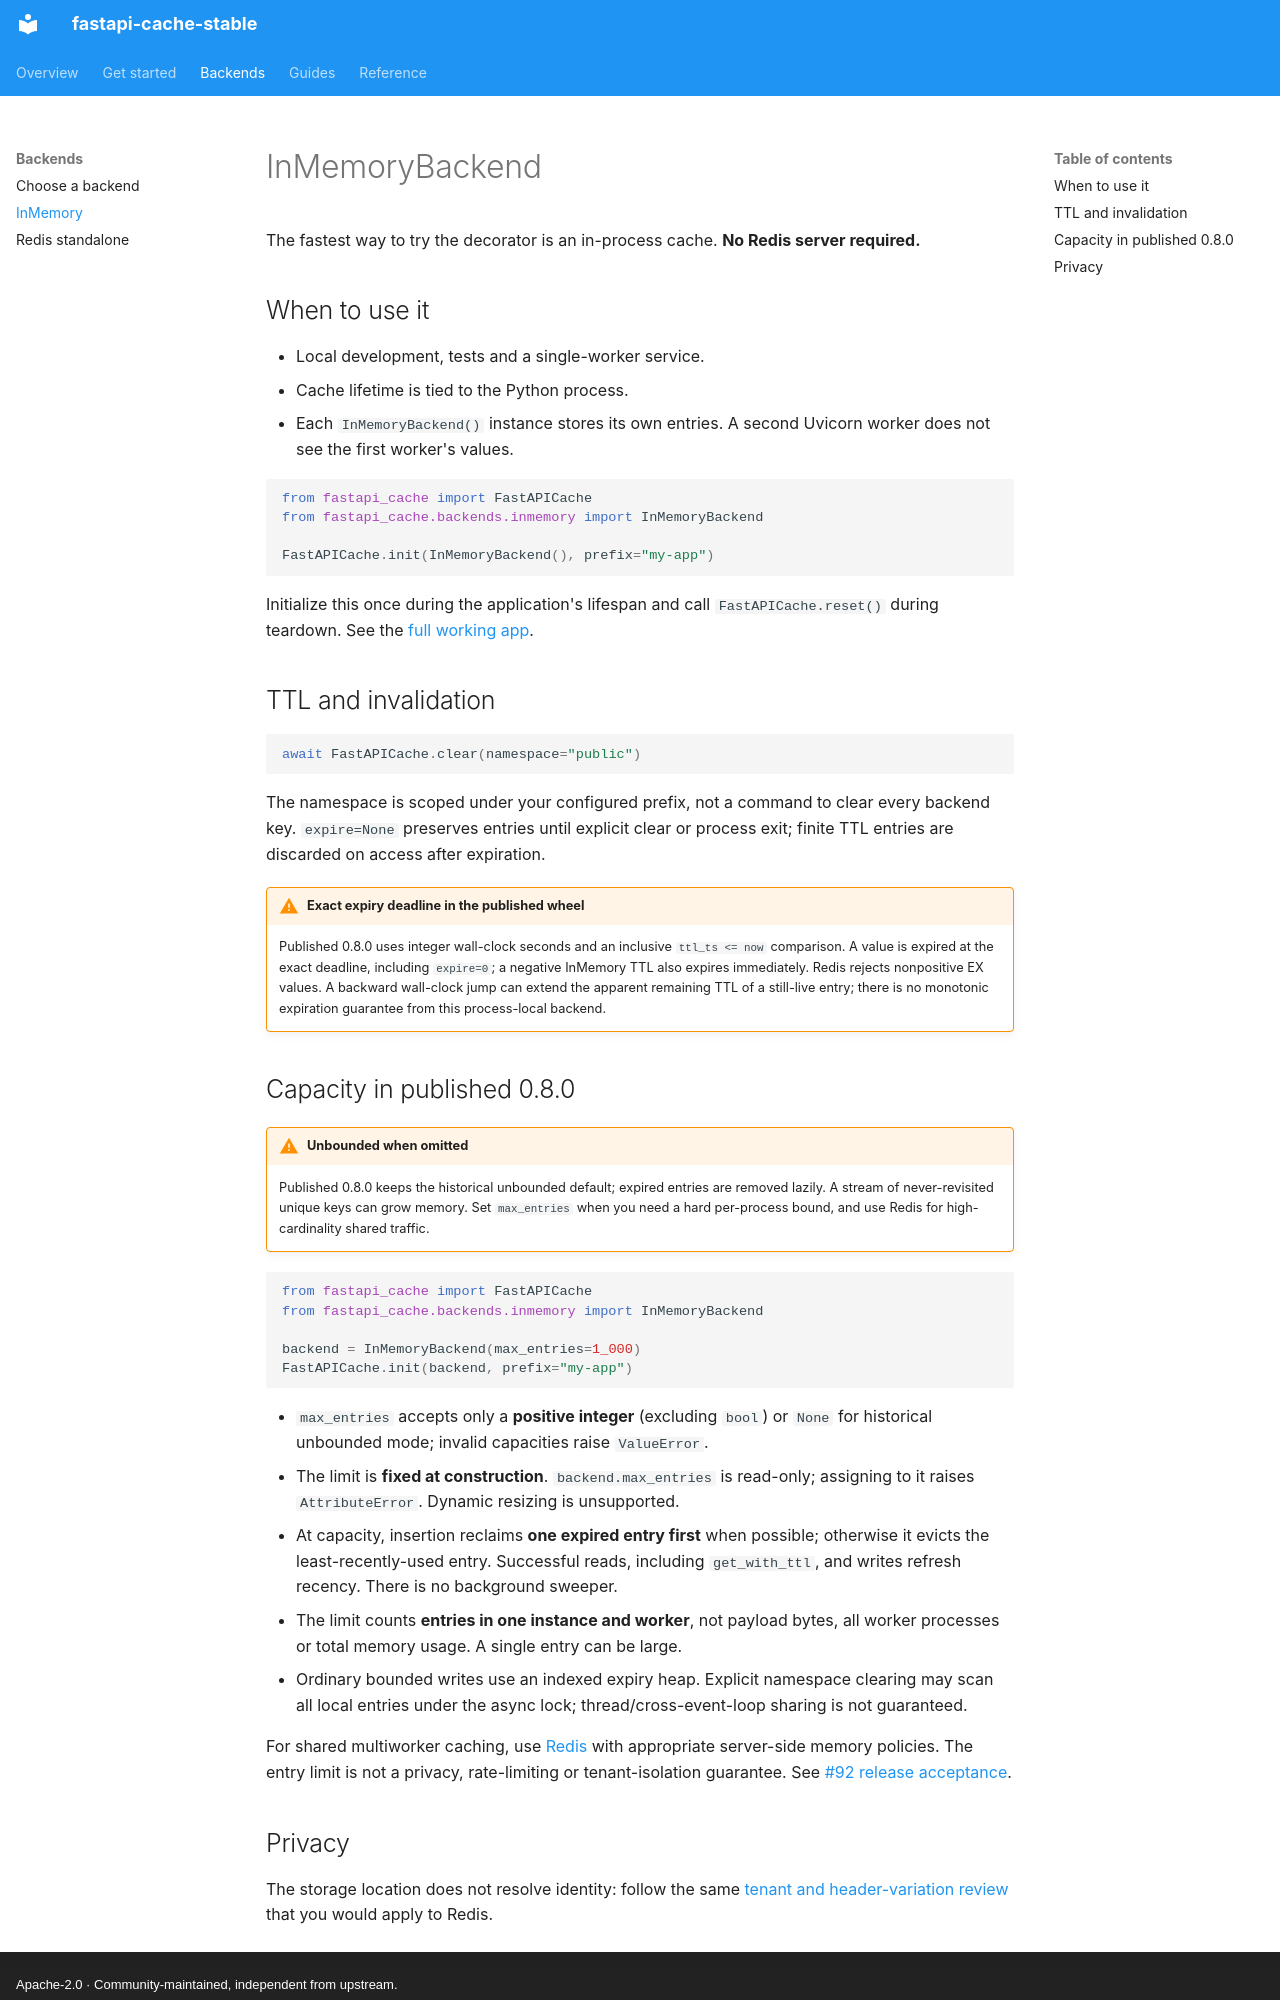

repository: agustin18/fastapi-cache · page: guides/inmemory/index.html · generator: mkdocs · copyright: Apache-2.0 · Community-maintained, independent from upstream.

# InMemoryBackend

The fastest way to try the decorator is an in-process cache. **No Redis server required.**

## When to use it

- Local development, tests and a single-worker service.
- Cache lifetime is tied to the Python process.
- Each `InMemoryBackend()` instance stores its own entries. A second Uvicorn worker does not see the first worker's values.

```python
from fastapi_cache import FastAPICache
from fastapi_cache.backends.inmemory import InMemoryBackend

FastAPICache.init(InMemoryBackend(), prefix="my-app")
```

Initialize this once during the application's lifespan and call `FastAPICache.reset()` during teardown. See the [full working app](../getting-started.md).

## TTL and invalidation

```python
await FastAPICache.clear(namespace="public")
```

The namespace is scoped under your configured prefix, not a command to clear every backend key. `expire=None` preserves entries until explicit clear or process exit; finite TTL entries are discarded on access after expiration.

!!! warning "Exact expiry deadline in the published wheel"
    Published 0.8.0 uses integer wall-clock seconds and an inclusive
    `ttl_ts <= now` comparison. A value is expired at the exact deadline,
    including `expire=0`; a negative InMemory TTL also expires immediately.
    Redis rejects nonpositive EX values. A backward wall-clock jump can
    extend the apparent remaining TTL of a still-live entry; there is no
    monotonic expiration guarantee from this process-local backend.

## Capacity in published 0.8.0

!!! warning "Unbounded when omitted"
    Published 0.8.0 keeps the historical unbounded default; expired entries are removed lazily. A stream of never-revisited unique keys can grow memory. Set `max_entries` when you need a hard per-process bound, and use Redis for high-cardinality shared traffic.

```python
from fastapi_cache import FastAPICache
from fastapi_cache.backends.inmemory import InMemoryBackend

backend = InMemoryBackend(max_entries=1_000)
FastAPICache.init(backend, prefix="my-app")
```

- `max_entries` accepts only a **positive integer** (excluding `bool`) or `None` for historical unbounded mode; invalid capacities raise `ValueError`.
- The limit is **fixed at construction**. `backend.max_entries` is read-only; assigning to it raises `AttributeError`. Dynamic resizing is unsupported.
- At capacity, insertion reclaims **one expired entry first** when possible; otherwise it evicts the least-recently-used entry. Successful reads, including `get_with_ttl`, and writes refresh recency. There is no background sweeper.
- The limit counts **entries in one instance and worker**, not payload bytes, all worker processes or total memory usage. A single entry can be large.
- Ordinary bounded writes use an indexed expiry heap. Explicit namespace clearing may scan all local entries under the async lock; thread/cross-event-loop sharing is not guaranteed.

For shared multiworker caching, use [Redis](redis.md) with appropriate server-side memory policies. The entry limit is not a privacy, rate-limiting or tenant-isolation guarantee. See [#92 release acceptance](https://github.com/agustin18/fastapi-cache/issues/92).
